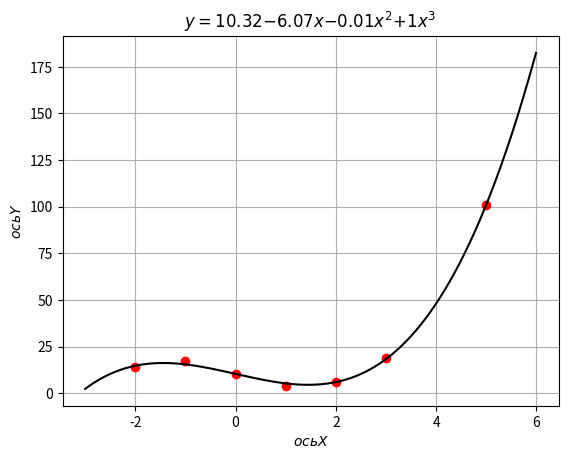

This chart was generated by the following Python code:
from scipy import stats
import numpy
import math
import matplotlib.pyplot

# входные данные
x = numpy.array([-2, -1., 0, 1, 2, 3, 5])
y = numpy.array([14, 17, 10, 4, 6, 19, 101])
arraySize = x.size
keff_count = 3
alpha = 0.05

# посчитали X и Y из лекции
x1 = numpy.array([
    [1., x[0], x[0]**2, x[0]**3],
    [1., x[1], x[1]**2, x[1]**3],
    [1., x[2], x[2]**2, x[2]**3],
    [1., x[3], x[3]**2, x[3]**3],
    [1., x[4], x[4]**2, x[4]**3],
    [1., x[5], x[5]**2, x[5]**3],
    [1., x[6], x[6]**2, x[6]**3],
])

y1 = y.transpose()

# нашли коэф
keff = numpy.dot(numpy.dot(numpy.linalg.inv(numpy.dot(x1.transpose(), x1)), x1.transpose()), y1)
# их вывод на экран
print(keff)
print(numpy.polyfit(x,y,3))

# считаем Y с крышкой (вместо x - наша выборка и наши коэффициенты)
ySktushkoy = keff[0] + keff[1] * x + keff[2]*(x**2) + keff[3]*(x**3)

#RSS
RSS = sum((y-ySktushkoy)**2)

#y - среднее
Ymiddle = sum(y) / arraySize

# TSS
TSS = sum((y - Ymiddle)**2)

# R^2
R2 = 1- RSS / TSS

# Считаем сигна квадрат и сигрма 1 квадрат
sigma_2 = TSS / (arraySize-1)
sigma1_2 = RSS / (arraySize-keff_count-1)

# F наблюдаемов
obsF = sigma_2 / sigma1_2

# F критическое
expF = stats.f.ppf(1-alpha,arraySize-1,arraySize-keff_count-1)

# (X^t * X)^-1
xtx1 = numpy.linalg.inv(numpy.dot(x1.transpose(), x1))

# T нблюдаемое
obsT = [ abs(keff[i]) / (numpy.sqrt(RSS/(arraySize-keff_count-1)) * xtx1[i][i]) for i in range(4)]

# T критическое
expT = stats.t.ppf(1-(alpha/2),arraySize-keff_count-1)

# график
xplot = numpy.arange(-3.,6,0.01)
yplot = keff[0] + keff[1]*xplot + keff[2]*(xplot**2) + keff[3]*(xplot**3)
matplotlib.pyplot.plot(x,y,'or')
matplotlib.pyplot.plot(xplot,yplot,'k')
matplotlib.pyplot.xlabel(r'$ось X$')
matplotlib.pyplot.ylabel(r'$ось Y$')
frst = "+" if keff[1]>0 else ""
scnd = "+" if keff[2]>0 else ""
frd = "+" if keff[3]>0 else ""
matplotlib.pyplot.title(r'$y = {{{}}} {{{}}} {{{}}}x {{{}}} {{{}}}x^2 {{{}}} {{{}}}x^3 $'.format(
    round(keff[0],2),
    frst,
    round(keff[1],2),
    scnd,
    round(keff[2],2),
    frd,
    round(keff[3]),2),
)
matplotlib.pyplot.grid()
matplotlib.pyplot.show()